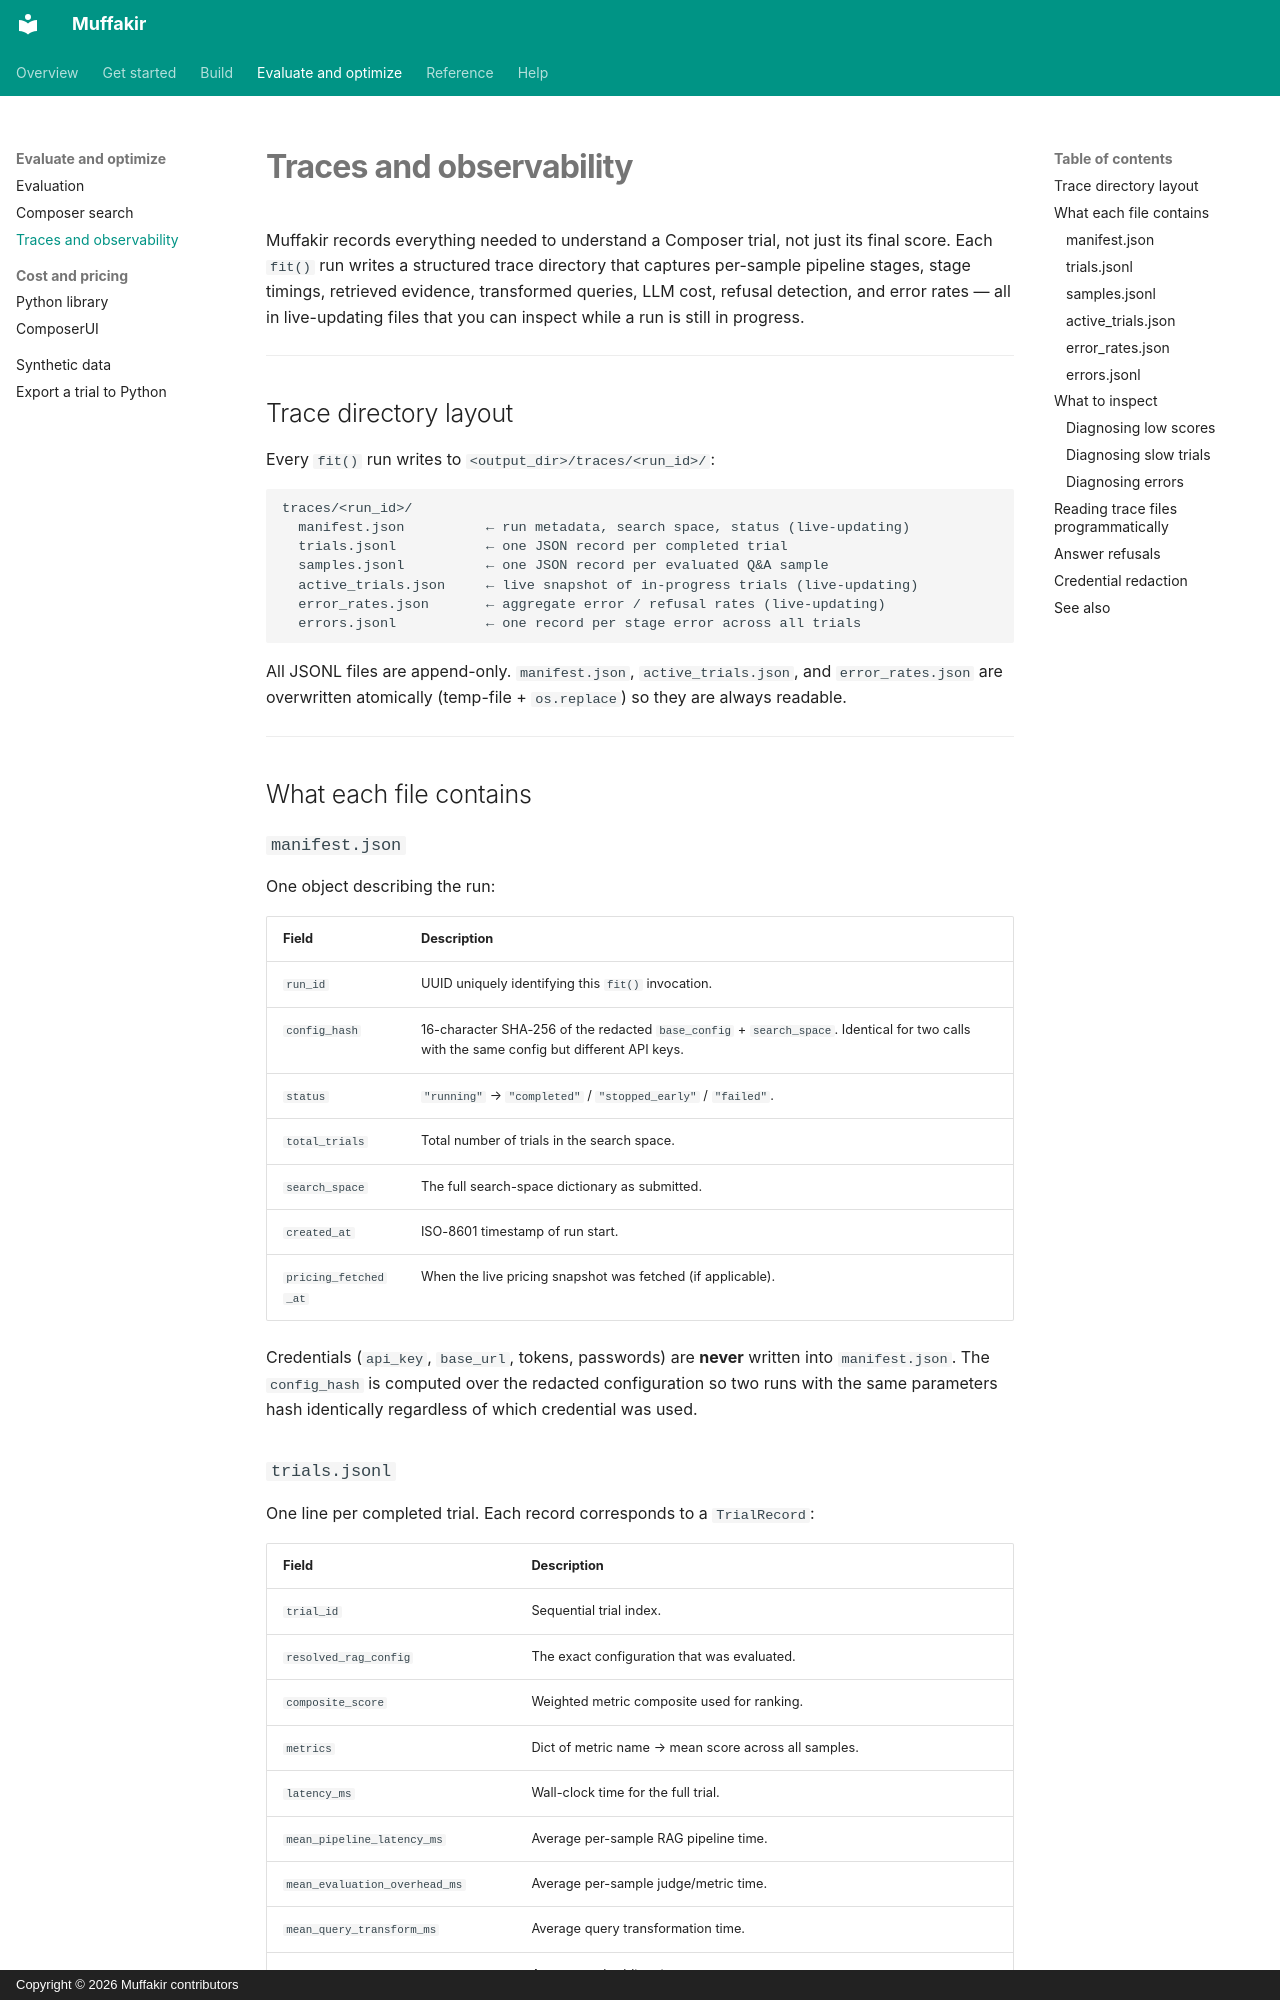

repository: Mohamed28112003/Muffakir · page: evaluate/observability/index.html · generator: mkdocs · copyright: Copyright © 2026 Muffakir contributors

# Traces and observability

Muffakir records everything needed to understand a Composer trial, not just its final
score. Each `fit()` run writes a structured trace directory that captures per-sample
pipeline stages, stage timings, retrieved evidence, transformed queries, LLM cost,
refusal detection, and error rates — all in live-updating files that you can inspect
while a run is still in progress.

---

## Trace directory layout

Every `fit()` run writes to `<output_dir>/traces/<run_id>/`:

```
traces/<run_id>/
  manifest.json          ← run metadata, search space, status (live-updating)
  trials.jsonl           ← one JSON record per completed trial
  samples.jsonl          ← one JSON record per evaluated Q&A sample
  active_trials.json     ← live snapshot of in-progress trials (live-updating)
  error_rates.json       ← aggregate error / refusal rates (live-updating)
  errors.jsonl           ← one record per stage error across all trials
```

All JSONL files are append-only. `manifest.json`, `active_trials.json`, and
`error_rates.json` are overwritten atomically (temp-file + `os.replace`) so they
are always readable.

---

## What each file contains

### `manifest.json`

One object describing the run:

| Field | Description |
| --- | --- |
| `run_id` | UUID uniquely identifying this `fit()` invocation. |
| `config_hash` | 16-character SHA-256 of the redacted `base_config` + `search_space`. Identical for two calls with the same config but different API keys. |
| `status` | `"running"` → `"completed"` / `"stopped_early"` / `"failed"`. |
| `total_trials` | Total number of trials in the search space. |
| `search_space` | The full search-space dictionary as submitted. |
| `created_at` | ISO-8601 timestamp of run start. |
| `pricing_fetched_at` | When the live pricing snapshot was fetched (if applicable). |

Credentials (`api_key`, `base_url`, tokens, passwords) are **never** written into
`manifest.json`. The `config_hash` is computed over the redacted configuration so
two runs with the same parameters hash identically regardless of which credential
was used.
